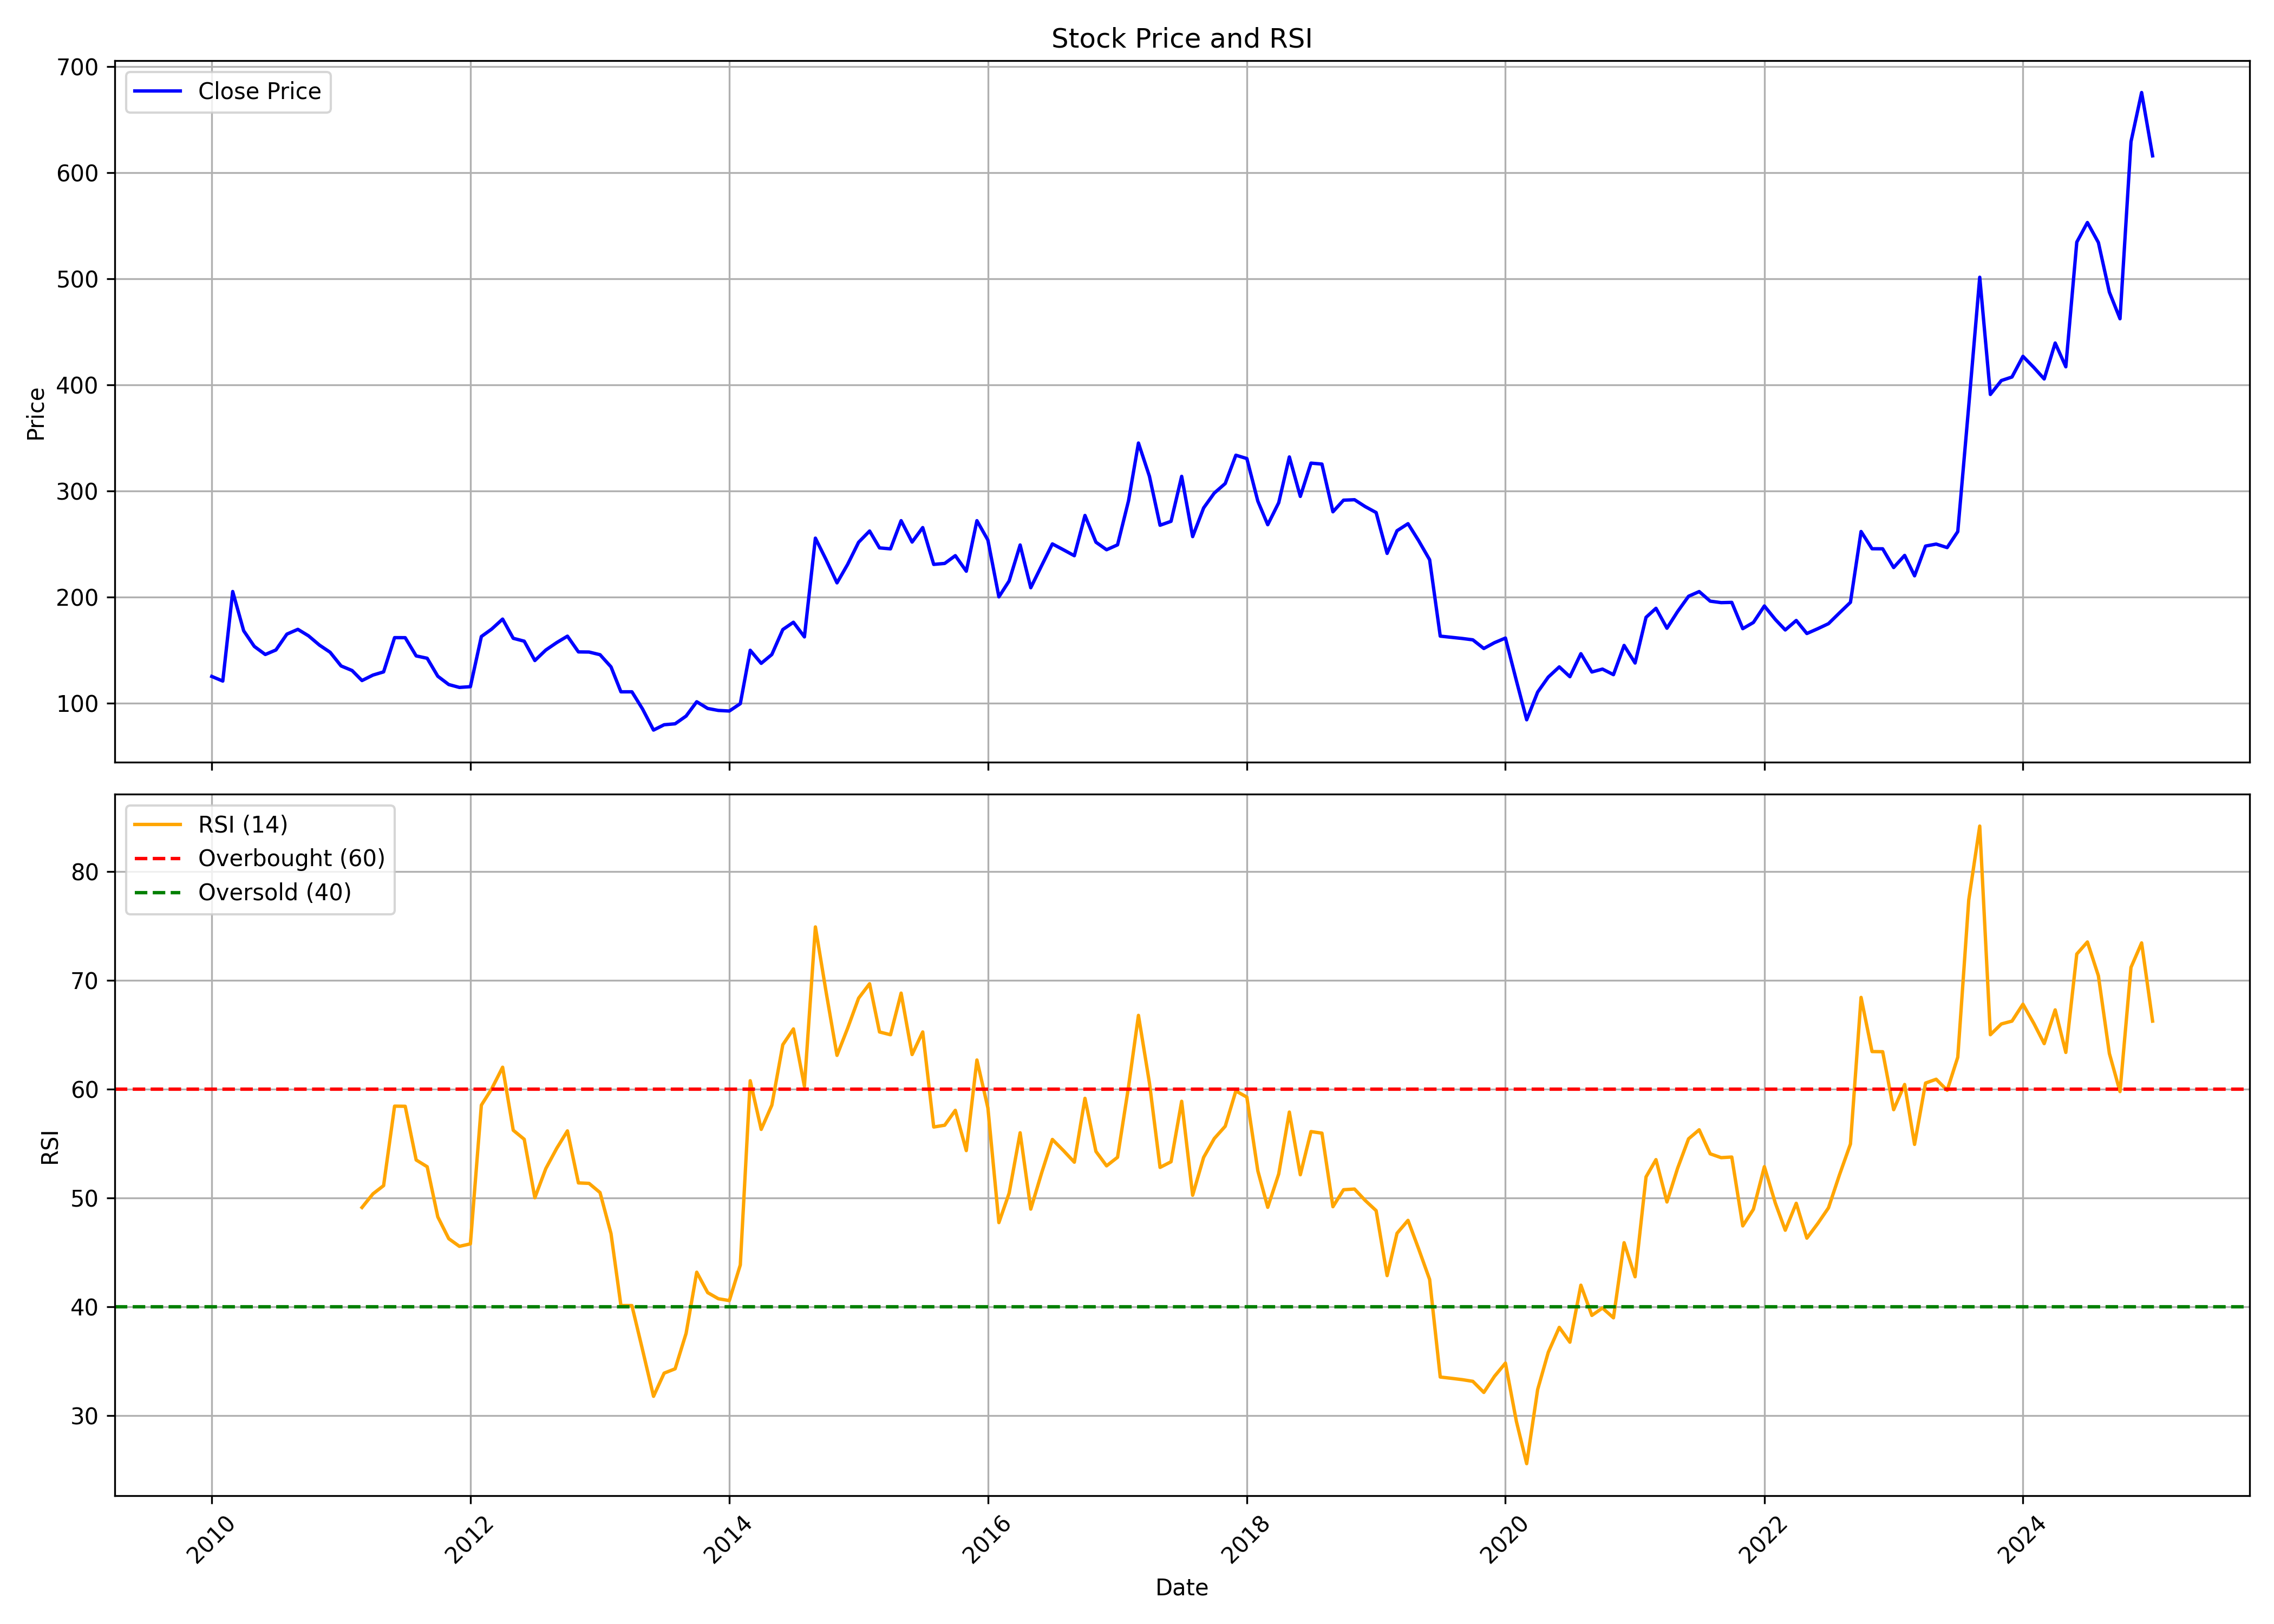

Source data for this figure (header and first rows):
, Unnamed: 0.1, Unnamed: 0, date, symbol, open, high, low, close, volume, rsi
0, 0, 0, 2010-01-01, KALYANIFRG, 123.9, 144.8, 115, 125.2, 9474, 
1, 1, 1, 2010-02-01, KALYANIFRG, 115.9, 132.9, 110.8, 120.9, 8989, 
2, 2, 2, 2010-03-01, KALYANIFRG, 120.9, 208.7, 115.3, 205.3, 446849, 
3, 3, 3, 2010-04-01, KALYANIFRG, 209.9, 209.9, 167.1, 168.3, 25025, 
4, 4, 4, 2010-05-01, KALYANIFRG, 170.5, 184.4, 139.2, 153.6, 13935, 
5, 5, 5, 2010-06-01, KALYANIFRG, 152.5, 175.2, 131.2, 145.9, 7784, 
6, 6, 6, 2010-07-01, KALYANIFRG, 152.9, 169.1, 134.2, 150.2, 15971, 
7, 7, 7, 2010-08-01, KALYANIFRG, 153.2, 219.3, 148.1, 165.1, 707893, 
8, 8, 8, 2010-09-01, KALYANIFRG, 171.2, 180.7, 162.3, 169.7, 10100, 
9, 9, 9, 2010-10-01, KALYANIFRG, 161.8, 179, 160.1, 163.5, 6745, 
10, 10, 10, 2010-11-01, KALYANIFRG, 167.8, 175.5, 143.7, 154.8, 4108, 
11, 11, 11, 2010-12-01, KALYANIFRG, 154.8, 161.8, 139.1, 148.1, 1839, 
12, 12, 12, 2011-01-01, KALYANIFRG, 154.9, 154.9, 130.1, 135.1, 2768, 
13, 13, 13, 2011-02-01, KALYANIFRG, 130.8, 140.3, 118.6, 130.8, 1183, 
14, 14, 14, 2011-03-01, KALYANIFRG, 129.1, 130.4, 114.5, 121.4, 1906, 49.12
15, 15, 15, 2011-04-01, KALYANIFRG, 121.4, 127, 117.1, 126.5, 1149, 50.38
16, 16, 16, 2011-05-01, KALYANIFRG, 126.5, 130, 126.5, 129.5, 641, 51.13
17, 17, 17, 2011-06-01, KALYANIFRG, 123.2, 186.2, 123.2, 161.8, 3639, 58.44
18, 18, 18, 2011-07-01, KALYANIFRG, 161.8, 170.4, 143.9, 161.8, 613, 58.43
19, 19, 19, 2011-08-01, KALYANIFRG, 163.7, 163.7, 127.2, 144.6, 1760, 53.49
20, 20, 20, 2011-09-01, KALYANIFRG, 144.6, 157.1, 131.1, 142.4, 2439, 52.87
21, 21, 21, 2011-10-01, KALYANIFRG, 144.8, 154.2, 125.4, 125.4, 515, 48.26
22, 22, 22, 2011-11-01, KALYANIFRG, 125.5, 145.9, 117.6, 117.6, 1806, 46.25
23, 23, 23, 2011-12-01, KALYANIFRG, 123.5, 137.5, 108, 114.9, 1901, 45.55
24, 24, 24, 2012-01-01, KALYANIFRG, 119.7, 132.4, 109.4, 115.6, 989, 45.77
25, 25, 25, 2012-02-01, KALYANIFRG, 147.2, 171.2, 142.5, 162.9, 2685, 58.53
26, 26, 26, 2012-03-01, KALYANIFRG, 162.9, 177.6, 147.6, 169.9, 697, 60.03
27, 27, 27, 2012-04-01, KALYANIFRG, 147.2, 181.2, 147.2, 179.3, 2621, 62.02
28, 28, 28, 2012-05-01, KALYANIFRG, 179.3, 182.9, 153.1, 161.2, 551, 56.23
29, 29, 29, 2012-06-01, KALYANIFRG, 153.1, 167.6, 144.8, 158.5, 828, 55.39
30, 30, 30, 2012-07-01, KALYANIFRG, 150.6, 162.4, 139.5, 140.2, 1312, 50.01
31, 31, 31, 2012-08-01, KALYANIFRG, 142.2, 161.6, 142.2, 150.2, 603, 52.7
32, 32, 32, 2012-09-01, KALYANIFRG, 150.2, 158.6, 143.2, 157.2, 1534, 54.58
33, 33, 33, 2012-10-01, KALYANIFRG, 157.2, 167.9, 149.4, 163.2, 2229, 56.17
34, 34, 34, 2012-11-01, KALYANIFRG, 163.4, 163.9, 138, 148.4, 1356, 51.38
35, 35, 35, 2012-12-01, KALYANIFRG, 144.5, 159.5, 136.9, 148.3, 4054, 51.34
36, 36, 36, 2013-01-01, KALYANIFRG, 148.3, 148.3, 137.6, 145.7, 745, 50.49
37, 37, 37, 2013-02-01, KALYANIFRG, 145.7, 145.7, 125.9, 134.3, 2368, 46.71
38, 38, 38, 2013-03-01, KALYANIFRG, 134.3, 134.3, 110.8, 110.8, 982, 40.1
39, 39, 39, 2013-04-01, KALYANIFRG, 110.8, 110.8, 110.8, 110.8, 1, 40.1
40, 40, 40, 2013-05-01, KALYANIFRG, 110.8, 115.7, 90.09, 94.6, 43, 36.03
41, 41, 41, 2013-06-01, KALYANIFRG, 94.6, 94.6, 74.68, 74.68, 120, 31.75
42, 42, 42, 2013-07-01, KALYANIFRG, 77.39, 79.84, 72.46, 79.7, 370, 33.88
43, 43, 43, 2013-08-01, KALYANIFRG, 77.39, 84.59, 76.94, 80.61, 305, 34.28
44, 44, 44, 2013-09-01, KALYANIFRG, 84.64, 91.88, 83.73, 87.9, 564, 37.54
45, 45, 45, 2013-10-01, KALYANIFRG, 87.9, 101.4, 87.9, 101.4, 355, 43.17
46, 46, 46, 2013-11-01, KALYANIFRG, 101.4, 101.4, 92.33, 95.05, 220, 41.29
47, 47, 47, 2013-12-01, KALYANIFRG, 97.76, 102.3, 91.43, 93.19, 574, 40.73
48, 48, 48, 2014-01-01, KALYANIFRG, 96.04, 99.35, 92.06, 92.65, 668, 40.55
49, 49, 49, 2014-02-01, KALYANIFRG, 92.15, 99.57, 92.15, 99.57, 877, 43.83
50, 50, 50, 2014-03-01, KALYANIFRG, 97.72, 149.9, 93.28, 149.9, 6677, 60.78
51, 51, 51, 2014-04-01, KALYANIFRG, 157.3, 157.4, 133.1, 137.6, 5174, 56.3
52, 52, 52, 2014-05-01, KALYANIFRG, 137.6, 153.9, 137.6, 145.9, 2838, 58.53
53, 53, 53, 2014-06-01, KALYANIFRG, 145.9, 185.3, 145.9, 169.5, 3411, 64.09
54, 54, 54, 2014-07-01, KALYANIFRG, 168.8, 181, 159.8, 176.3, 1273, 65.55
55, 55, 55, 2014-08-01, KALYANIFRG, 176.3, 176.6, 148, 162.5, 975, 60.27
56, 56, 56, 2014-09-01, KALYANIFRG, 170.6, 288.8, 163.8, 255.6, 13742, 74.93
57, 57, 57, 2014-10-01, KALYANIFRG, 246, 270.6, 227.2, 235.4, 1818, 68.99
58, 58, 58, 2014-11-01, KALYANIFRG, 247.2, 259.5, 202.5, 213.5, 2154, 63.11
59, 59, 59, 2014-12-01, KALYANIFRG, 213.5, 232.7, 204.3, 230.9, 645, 65.61
... 121 more rows
